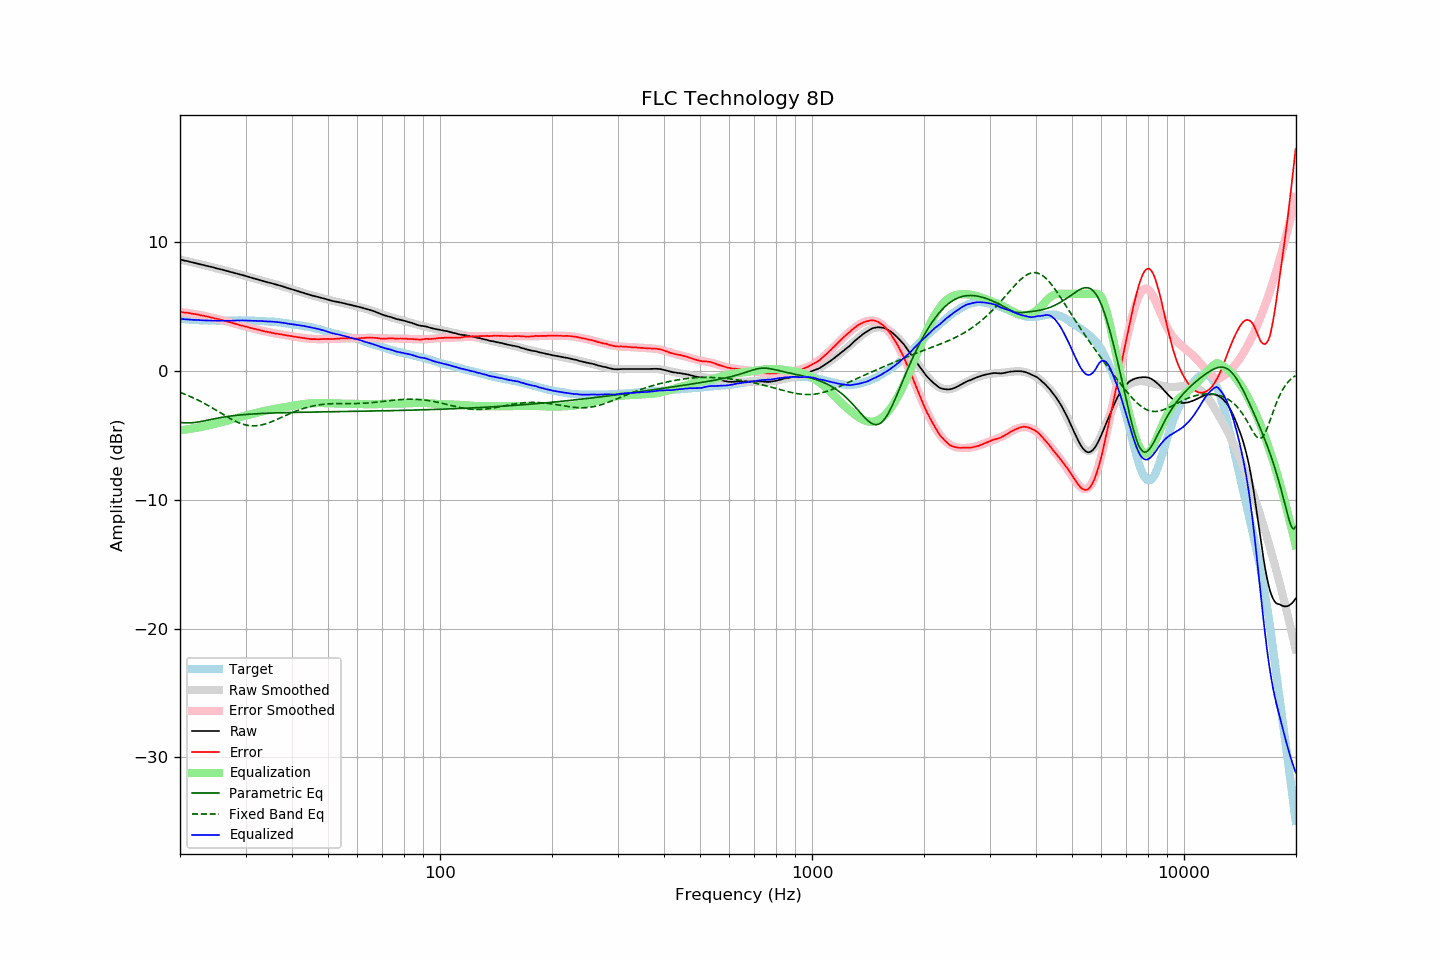

The file beside this chart, header and first rows:
frequency, raw, error, smoothed, error_smoothed, equalization, parametric_eq, fixed_band_eq, equalized_raw, equalized_smoothed, target
20.00, 8.66, 4.60, 8.66, 4.59, -4.59, -3.99, -1.65, 4.07, 4.07, 4.06
20.20, 8.63, 4.58, 8.63, 4.58, -4.58, -4.00, -1.70, 4.05, 4.05, 4.05
20.40, 8.60, 4.56, 8.61, 4.56, -4.56, -4.01, -1.75, 4.04, 4.04, 4.04
20.61, 8.57, 4.54, 8.58, 4.55, -4.55, -4.02, -1.79, 4.03, 4.03, 4.03
20.81, 8.55, 4.54, 8.55, 4.53, -4.53, -4.02, -1.84, 4.02, 4.02, 4.01
21.02, 8.52, 4.52, 8.52, 4.51, -4.51, -4.02, -1.90, 4.01, 4.01, 4.00
21.23, 8.49, 4.50, 8.49, 4.49, -4.49, -4.02, -1.95, 4.00, 4.00, 3.99
21.44, 8.46, 4.46, 8.46, 4.47, -4.47, -4.01, -2.01, 3.99, 3.99, 4.00
21.66, 8.43, 4.45, 8.43, 4.45, -4.45, -4.00, -2.06, 3.98, 3.98, 3.98
21.87, 8.41, 4.43, 8.41, 4.43, -4.43, -3.99, -2.12, 3.98, 3.97, 3.98
22.09, 8.38, 4.42, 8.38, 4.41, -4.41, -3.98, -2.18, 3.97, 3.96, 3.96
22.31, 8.35, 4.39, 8.35, 4.39, -4.39, -3.96, -2.24, 3.96, 3.96, 3.96
22.54, 8.31, 4.36, 8.32, 4.36, -4.36, -3.94, -2.30, 3.95, 3.95, 3.95
22.76, 8.28, 4.33, 8.29, 4.34, -4.34, -3.92, -2.37, 3.94, 3.95, 3.95
22.99, 8.25, 4.31, 8.26, 4.31, -4.31, -3.89, -2.43, 3.94, 3.94, 3.94
23.22, 8.22, 4.29, 8.22, 4.29, -4.29, -3.87, -2.50, 3.94, 3.94, 3.93
23.45, 8.19, 4.25, 8.19, 4.26, -4.26, -3.84, -2.57, 3.93, 3.93, 3.94
23.69, 8.16, 4.24, 8.16, 4.23, -4.23, -3.82, -2.64, 3.93, 3.93, 3.93
23.92, 8.13, 4.22, 8.13, 4.21, -4.21, -3.79, -2.71, 3.92, 3.92, 3.92
24.16, 8.10, 4.18, 8.10, 4.18, -4.18, -3.76, -2.78, 3.92, 3.92, 3.93
24.40, 8.07, 4.15, 8.07, 4.15, -4.15, -3.74, -2.86, 3.92, 3.92, 3.92
24.65, 8.04, 4.12, 8.04, 4.12, -4.12, -3.71, -2.93, 3.92, 3.92, 3.92
24.89, 8.00, 4.08, 8.01, 4.09, -4.09, -3.69, -3.00, 3.91, 3.92, 3.92
25.14, 7.97, 4.06, 7.98, 4.06, -4.06, -3.66, -3.08, 3.91, 3.92, 3.91
25.39, 7.94, 4.03, 7.94, 4.03, -4.03, -3.64, -3.15, 3.91, 3.92, 3.91
25.65, 7.91, 4.00, 7.91, 4.00, -4.00, -3.61, -3.23, 3.92, 3.91, 3.91
25.91, 7.88, 3.97, 7.88, 3.97, -3.97, -3.59, -3.31, 3.92, 3.91, 3.91
26.16, 7.85, 3.93, 7.85, 3.93, -3.93, -3.57, -3.38, 3.92, 3.91, 3.92
26.43, 7.81, 3.89, 7.81, 3.90, -3.90, -3.55, -3.46, 3.91, 3.92, 3.92
26.69, 7.78, 3.86, 7.78, 3.87, -3.87, -3.53, -3.53, 3.92, 3.92, 3.92
26.96, 7.75, 3.84, 7.75, 3.83, -3.83, -3.51, -3.60, 3.92, 3.92, 3.92
27.23, 7.71, 3.80, 7.72, 3.80, -3.80, -3.50, -3.67, 3.92, 3.92, 3.92
27.50, 7.68, 3.77, 7.68, 3.76, -3.76, -3.48, -3.74, 3.92, 3.92, 3.91
27.77, 7.65, 3.73, 7.65, 3.73, -3.73, -3.46, -3.80, 3.92, 3.92, 3.92
28.05, 7.61, 3.69, 7.62, 3.69, -3.69, -3.45, -3.87, 3.92, 3.93, 3.92
28.33, 7.58, 3.65, 7.58, 3.66, -3.66, -3.44, -3.92, 3.93, 3.93, 3.93
28.62, 7.55, 3.62, 7.55, 3.62, -3.62, -3.42, -3.98, 3.93, 3.93, 3.93
28.90, 7.51, 3.57, 7.52, 3.58, -3.58, -3.41, -4.03, 3.93, 3.93, 3.94
29.19, 7.48, 3.55, 7.48, 3.55, -3.55, -3.40, -4.08, 3.93, 3.93, 3.94
29.48, 7.45, 3.52, 7.45, 3.52, -3.52, -3.39, -4.12, 3.94, 3.93, 3.93
29.78, 7.41, 3.48, 7.41, 3.48, -3.48, -3.38, -4.16, 3.93, 3.93, 3.93
30.08, 7.38, 3.45, 7.38, 3.45, -3.45, -3.37, -4.19, 3.93, 3.93, 3.93
30.38, 7.34, 3.42, 7.34, 3.42, -3.42, -3.36, -4.21, 3.93, 3.92, 3.92
30.68, 7.30, 3.38, 7.30, 3.38, -3.38, -3.35, -4.23, 3.92, 3.92, 3.92
30.99, 7.26, 3.35, 7.27, 3.35, -3.35, -3.34, -4.24, 3.91, 3.92, 3.92
31.30, 7.23, 3.32, 7.23, 3.32, -3.32, -3.33, -4.25, 3.91, 3.91, 3.91
31.61, 7.19, 3.28, 7.20, 3.29, -3.29, -3.32, -4.25, 3.90, 3.91, 3.91
31.93, 7.16, 3.27, 7.16, 3.26, -3.26, -3.32, -4.25, 3.90, 3.90, 3.89
32.24, 7.12, 3.22, 7.12, 3.23, -3.23, -3.31, -4.24, 3.89, 3.90, 3.90
32.57, 7.09, 3.21, 7.09, 3.20, -3.20, -3.30, -4.22, 3.89, 3.89, 3.89
32.89, 7.05, 3.17, 7.05, 3.17, -3.17, -3.30, -4.20, 3.88, 3.89, 3.88
33.22, 7.02, 3.14, 7.02, 3.14, -3.14, -3.29, -4.17, 3.88, 3.88, 3.88
33.55, 6.98, 3.10, 6.98, 3.11, -3.11, -3.28, -4.14, 3.87, 3.88, 3.88
33.89, 6.94, 3.08, 6.95, 3.08, -3.08, -3.28, -4.11, 3.86, 3.87, 3.87
34.23, 6.91, 3.06, 6.92, 3.06, -3.06, -3.27, -4.07, 3.86, 3.86, 3.85
34.57, 6.88, 3.03, 6.88, 3.03, -3.03, -3.27, -4.03, 3.85, 3.86, 3.85
34.92, 6.85, 3.01, 6.85, 3.00, -3.00, -3.26, -3.98, 3.85, 3.85, 3.84
35.27, 6.82, 2.97, 6.82, 2.98, -2.98, -3.26, -3.93, 3.84, 3.84, 3.86
35.62, 6.78, 2.95, 6.78, 2.95, -2.95, -3.25, -3.88, 3.83, 3.83, 3.83
35.97, 6.75, 2.92, 6.75, 2.93, -2.93, -3.25, -3.82, 3.82, 3.82, 3.83
... 635 more rows
